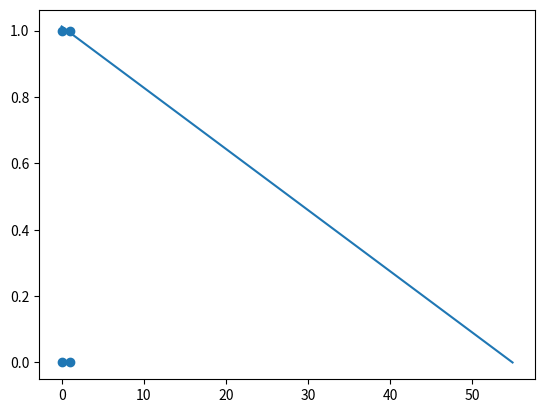

Source code (Python):
#!/usr/bin/env python
# encoding: utf-8


import random
import matplotlib.pyplot as plt


def load_data():
    x = [[1, 1], [0, 0], [1, 0], [0, 1]]
    y = [1, 0, 0, 0]
    return x, y

class Perceptron(object):
    def __init__(self, input_nums):
        self.weights = [random.random() for _ in range(input_nums)]
        self.bias = random.random()

        # 用0 初始化
        # self.weights = [0.0 for _ in range(input_nums)]
        # self.bias = 0.0

    def train(self, x, y , epochs, rate):
        for step in range(epochs):
            right_nums = self._itera_one(x, y, rate)
            acc = right_nums/len(x)
            print("step: %d, acc : %f"%(step, acc,))
            if acc == 1:
                return

    def activator(self, z):
        return 1 if z>0 else 0

    def _itera_one(self, x, y, rate):
        right_nums = 0
        for vec , label in zip(x, y):
            z = sum([a * w for (a, w) in zip(vec, self.weights) ]) + self.bias
            h = self.activator(z)
            if h == label:
                right_nums += 1
                continue
            err = label - h
            delta = rate * err
            self.weights = [w + delta*v for w, v in zip(self.weights, vec) ]
            self.bias = self.bias + err * rate
        return right_nums



x, y = load_data()
perceptron = Perceptron(len(x[0]))
perceptron.train(x, y, 100, 0.01)
plt.scatter([a[0] for a in x], [a[1] for a in x])
plt.plot([0, -perceptron.bias/perceptron.weights[1]], [-perceptron.bias/perceptron.weights[0], 0])
plt.show()
